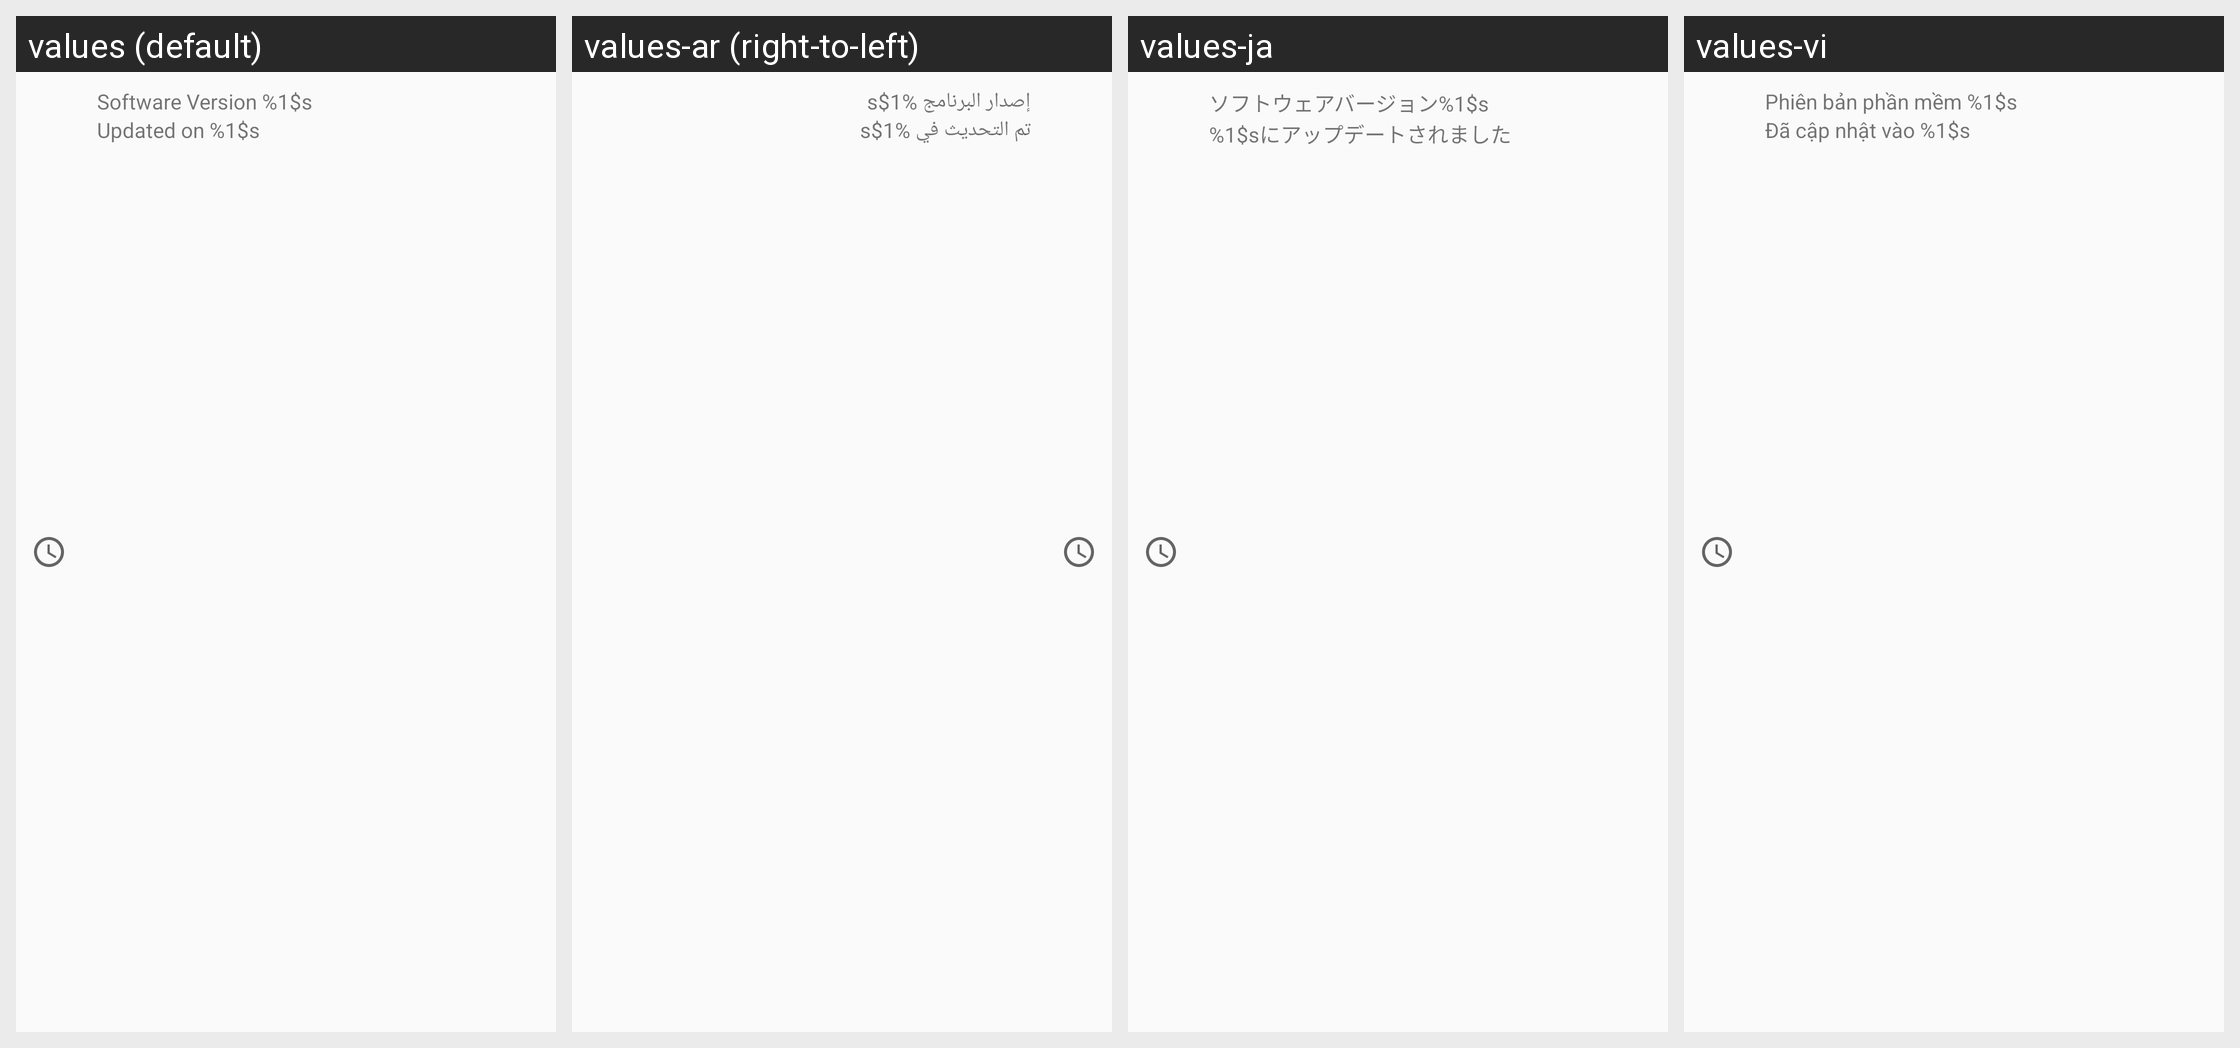

Translations of the strings shown on this Android screen, per locale in the grid:
Android screen res/layout/history_list.xml rendered under 4 locales, left to right: values (default), values-ar (right-to-left), values-ja, values-vi. Device: Nexus 5 (rendered at 1080×1920; each locale shown at half size, 540×960, under a caption strip naming it); theme AppTheme.
Other locales in the repository, not shown: values-af, values-am, values-az-rAZ, values-be, values-bg, values-bn-rBD, values-ca, values-chr-rUS, values-cs, values-da, values-de, values-el, values-en-rGB, values-en-rIN, values-en-rXM, values-es, values-es-rUS, values-et, values-fa, values-fi, values-fr, values-fr-rCA, values-hi, values-hr, values-hu, values-in, values-it, values-iw, values-kgp-rBR, values-km-rKH, values-ko, values-ky, values-lld-rIT, values-lt, values-lv, values-mi, values-mk-rMK, values-mr, values-ms, values-ms-rMY, values-my-rMM, values-nb, values-nl, values-pl, values-pt, values-pt-rBR, values-pt-rPT, values-pt-rXM, values-ro, values-ru, values-rw, values-si-rLK, values-sk, values-sl, values-sr, values-sv, values-sw, values-ta-rIN, values-th, values-tl, values-tr, values-uk, values-ur-rPK, values-uz, values-xnr-rIN, values-yrl-rBR, values-zh-rCN, values-zh-rHK, values-zh-rTW, values-zu.
Strings drawn on this screen, with the default value and each locale's value (text and hints the layout hard-codes, and strings that could not be matched under every locale, appear in the picture but are not listed):

update_history_version
  values: Software Version %1$s
  values-ar: إصدار البرنامج %1$s
  values-ja: ソフトウェアバージョン%1$s
  values-vi: Phiên bản phần mềm %1$s

update_history_time
  values: Updated on %1$s
  values-ar: تم التحديث في %1$s
  values-ja: %1$sにアップデートされました
  values-vi: Đã cập nhật vào %1$s
